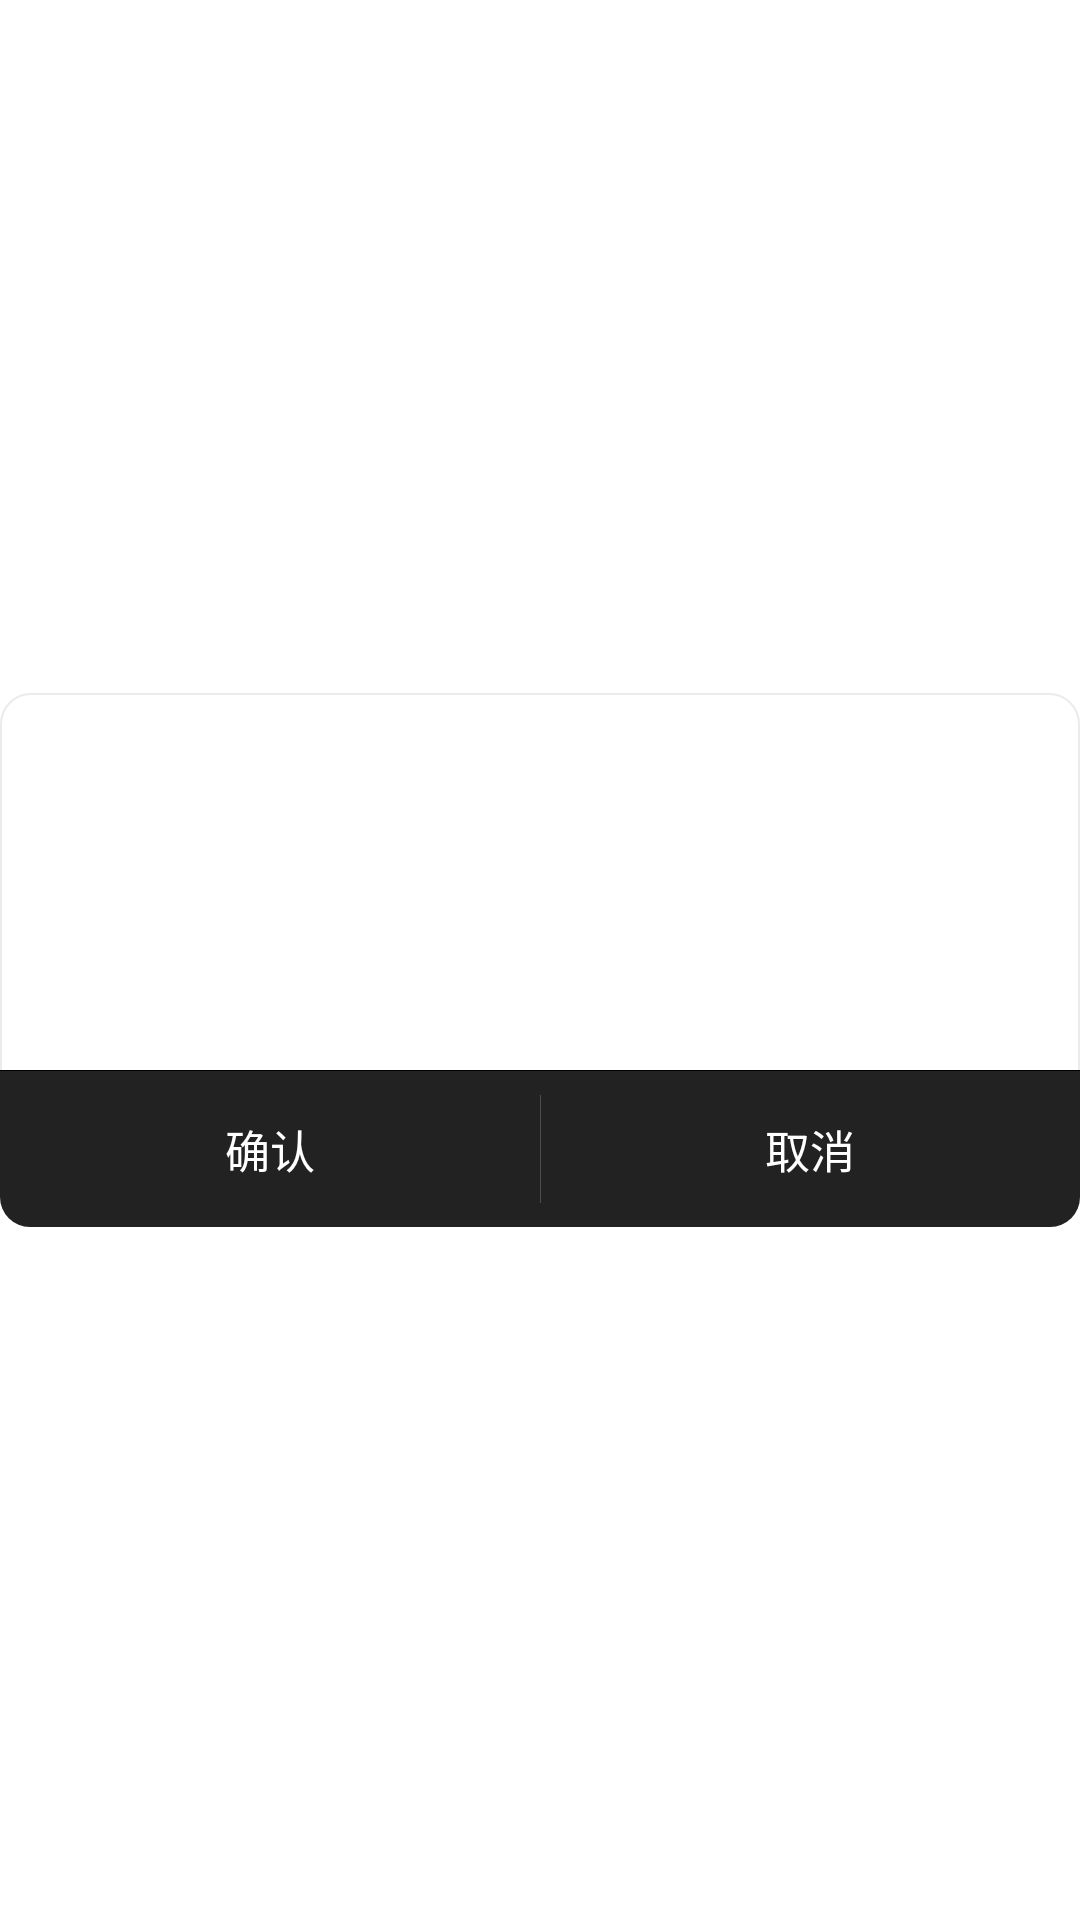

Here is an Android app screen rendered from its layout file. Give the layout XML and the strings, colors and styles it references.
<!-- AndroidManifest.xml: application theme AppTheme -->
<!-- res/layout/dialog_layout.xml -->
<?xml version="1.0" encoding="utf-8"?>
<LinearLayout xmlns:android="http://schemas.android.com/apk/res/android"
              android:layout_width="match_parent"
              android:layout_height="match_parent"
              android:background="@color/transparent"
              android:gravity="center"
              android:orientation="vertical">

    <LinearLayout
        android:layout_width="match_parent"
        android:layout_height="wrap_content"
        android:background="@drawable/dialog_shape_sign"
        android:gravity="center"
        android:orientation="vertical">

        <TextView
            android:id="@+id/dialog_title"
            android:layout_width="wrap_content"
            android:layout_height="wrap_content"
            android:layout_gravity="center"
            android:gravity="center"
            android:paddingBottom="5dp"
            android:paddingLeft="10dp"
            android:paddingRight="10dp"
            android:paddingTop="20dp"
            android:textColor="@android:color/black"
            android:textSize="15sp"/>

        <TextView
            android:id="@+id/tv_message_diolag"
            android:layout_width="wrap_content"
            android:layout_height="wrap_content"
            android:layout_gravity="center"
            android:gravity="center"
            android:paddingBottom="30dp"
            android:lineSpacingExtra="5dp"
            android:paddingLeft="10dp"
            android:paddingRight="10dp"
            android:paddingTop="30dp"
            android:textColor="@android:color/black"
            android:textSize="15sp"/>

        <View
            android:layout_width="match_parent"
            android:layout_height="1px"
            android:background="@color/black"/>

        <LinearLayout
            android:layout_width="match_parent"
            android:layout_height="wrap_content"
            android:background="@drawable/shape_dialog_buttom"
            android:orientation="horizontal">

            <TextView
                android:id="@+id/dialog_sure"
                android:layout_width="match_parent"
                android:layout_height="wrap_content"
                android:layout_weight="1"
                android:gravity="center"
                android:padding="15dp"
                android:text="确认"
                android:textColor="@color/white"
                android:textSize="15sp"/>

            <LinearLayout
                android:id="@+id/dialog_cancel"
                android:layout_width="match_parent"
                android:layout_height="wrap_content"
                android:layout_weight="1"
                android:orientation="horizontal">

                <View
                    android:layout_width="1px"
                    android:layout_height="match_parent"
                    android:layout_marginTop="8dp"
                    android:layout_marginBottom="8dp"
                    android:background="#4d4d4d"/>

                <TextView
                    android:id="@+id/dialog_cancel_tv"
                    android:layout_width="match_parent"
                    android:layout_height="wrap_content"
                    android:gravity="center"
                    android:padding="15dp"
                    android:text="取消"
                    android:textColor="@color/white"
                    android:textSize="15sp"/>
            </LinearLayout>


        </LinearLayout>


    </LinearLayout>


</LinearLayout>
<!-- resources referenced by this layout -->
<resources>
  <color name="black">#000000</color>
  <color name="transparent">#00000000</color>
  <color name="white">#FFFFFF</color>
  <!-- drawable dialog_shape_sign (drawable) -->
  <?xml version="1.0" encoding="utf-8"?>
  <shape xmlns:android="http://schemas.android.com/apk/res/android">
  
      <solid android:color="#fff"/>
      
      <stroke
          android:width="0.5dp"
          android:color="#ebebeb"/>
      
      <corners android:radius="10dp"/>
      
      <padding
          android:left="0dp"
          android:right="0dp"/>
      
      
  
  </shape>
  <!-- drawable shape_dialog_buttom (drawable) -->
  <?xml version="1.0" encoding="utf-8"?>
  <shape xmlns:android="http://schemas.android.com/apk/res/android"
      android:shape="rectangle">
  
      <solid android:color="@color/color_222222"/>
  
      <corners android:bottomLeftRadius="10dp"
          android:bottomRightRadius="10dp"/>
  
  </shape>
  <style name="AppTheme" parent="android:Theme.Holo.Light.NoActionBar">
          <item name="android:windowNoTitle">true</item>
          <item name="android:windowIsTranslucent">true</item>
      </style>
  <color name="color_222222">#222222</color>
</resources>
